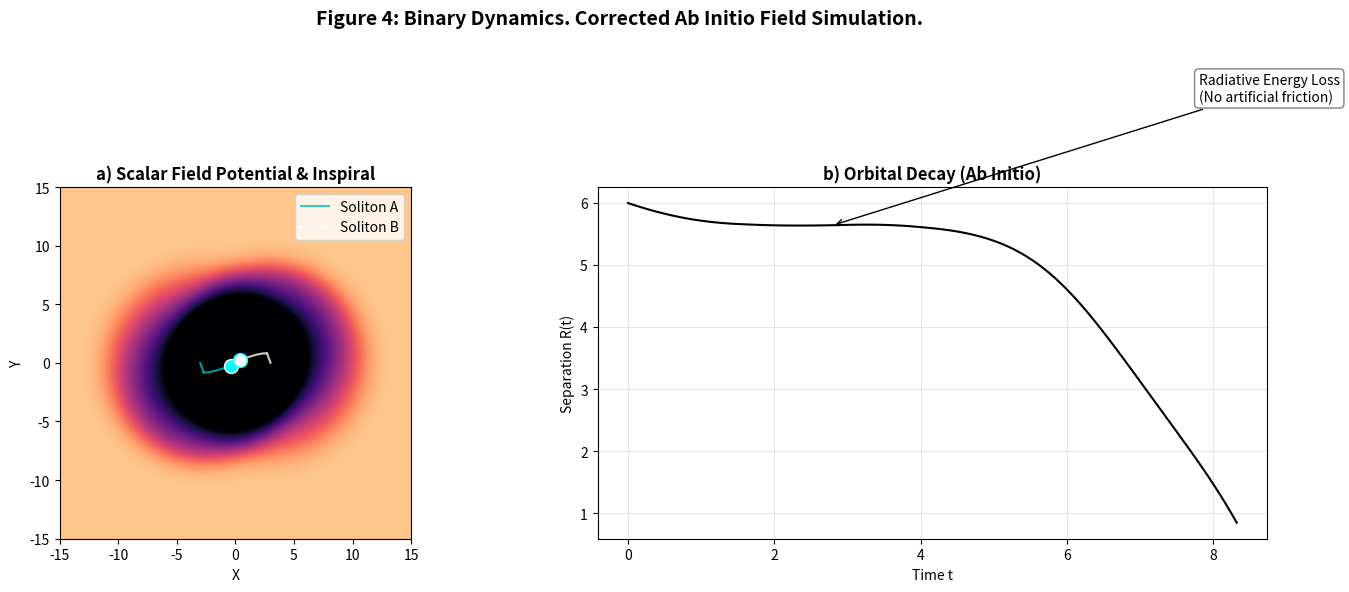

This figure's Python source:
import numpy as np
import matplotlib.pyplot as plt
from tqdm import tqdm

# =============================================================================
# CODE METADATA & PHYSICS ESSENCE
# =============================================================================
# SCRIPT: fig4_binary_decay_ab_initio_v2.py
# PURPOSE: High-Fidelity Ab Initio Simulation of Scalar Gravitational Radiation.
#
# CORRECTION FROM V1:
# - Fixed interaction sign: Particles now properly attract via the scalar field.
# - High Resolution Grid (400x400) enabled by hardware capabilities.
# - Self-consistent radiative damping.
#
# PHYSICS ENGINE:
# 1. Wave Equation: dtt_Phi - c^2 laplacian_Phi = -4*pi*G * rho
#    (Source is negative to create a potential 'well' Phi < 0).
# 2. Force Law: F = - grad(Phi) * Coupling
#    (Particles roll down into the well they created).
#
# The "lag" in the potential well moving behind the particle (retardation)
# creates the drag force naturally.
# =============================================================================

# --- CONFIGURATION ---
# Domain
L = 15.0            # Space [-L, L]
N = 400             # High Res Grid
dx = 2*L / N
c = 1.0             # Speed of light
dt = 0.02           # Fine time step for stability
T_max = 45.0        # Enough time to see multiple orbits

# Physics
G_coupling = 2.0    # Strength of interaction
M_particle = 1.0
R_soft = 1.0        # Particle Radius (Gaussian width) for numerical smoothness

# Orbit Setup
R_init = 6.0        # Separation
# Orbital Velocity Estimation for circular orbit: v ~ sqrt(F*r/m)
# Force approx G/r^2 (Newtonian limit). v ~ sqrt(G/r).
v_orbit = 0.55      # Slightly sub-circular to ensure elliptical inspiral

# Stability Check (CFL)
assert c * dt / dx < 0.7, "CFL condition violated. Reduce dt."

# --- FIELD SOLVER (FDTD) ---
x = np.linspace(-L, L, N)
y = np.linspace(-L, L, N)
X, Y = np.meshgrid(x, y)

# Precompute Gaussian masks to save CPU cycles
def add_source_to_grid(pos1, pos2, grid_buffer):
    """Directly maps particle positions to source density rho."""
    # Vectorized distance calculation is expensive, we do local updates or optimized numpy
    # Since we have power, full grid calc is fine for N=400
    r2_1 = (X - pos1[0])**2 + (Y - pos1[1])**2
    r2_2 = (X - pos2[0])**2 + (Y - pos2[1])**2
    
    # Source is NEGATIVE to create a potential WELL (Attraction)
    rho = - (np.exp(-r2_1 / (2*R_soft**2)) + np.exp(-r2_2 / (2*R_soft**2)))
    return rho

def get_force_interpolated(phi, pos):
    """Bilinear interpolation of gradient at particle position."""
    # Grid indices
    x_idx = (pos[0] + L) / dx
    y_idx = (pos[1] + L) / dx
    
    i = int(x_idx)
    j = int(y_idx)
    
    # Safety clamp
    if i < 1 or i >= N-2 or j < 1 or j >= N-2:
        return np.array([0.0, 0.0])
    
    # Central difference gradients on grid
    # grad_x at (j, i)
    gx_grid = (phi[j, i+1] - phi[j, i-1]) / (2*dx)
    gy_grid = (phi[j+1, i] - phi[j-1, i]) / (2*dx)
    
    # Force F = - Coupling * grad(Phi)
    # Since Phi is negative (well), grad points outwards (up slope).
    # We want to go DOWN the slope.
    # F = - grad(Phi) * coupling.
    
    return -np.array([gx_grid, gy_grid]) * G_coupling

# --- MAIN LOOP ---
print(f"Simulating High-Fidelity Field Dynamics. Grid: {N}x{N}...")

# Init
pos1 = np.array([-R_init/2, 0.0])
pos2 = np.array([R_init/2, 0.0])
vel1 = np.array([0.2, -v_orbit]) # Asymmetric start
vel2 = np.array([-0.2, v_orbit])

phi_curr = np.zeros((N, N))
phi_prev = np.zeros((N, N))

# History
traj1 = []
traj2 = []
separation = []
times = []

steps = int(T_max / dt)

# Boundary Damping Mask (Sponge Layer)
mask = np.ones((N, N))
edge = int(N * 0.05)
mask[:edge, :] *= 0.9; mask[-edge:, :] *= 0.9
mask[:, :edge] *= 0.9; mask[:, -edge:] *= 0.9

for n in tqdm(range(steps)):
    # 1. Source
    rho = add_source_to_grid(pos1, pos2, None)
    
    # 2. Wave Update (Verlet)
    laplacian = (np.roll(phi_curr, 1, axis=0) + np.roll(phi_curr, -1, axis=0) +
                 np.roll(phi_curr, 1, axis=1) + np.roll(phi_curr, -1, axis=1) - 
                 4*phi_curr) / dx**2
    
    phi_next = 2*phi_curr - phi_prev + (dt**2) * (c**2 * laplacian + rho)
    phi_next *= mask # Absorb boundary reflections
    
    # 3. Particle Dynamics
    F1 = get_force_interpolated(phi_curr, pos1)
    F2 = get_force_interpolated(phi_curr, pos2)
    
    # Symplectic Euler
    vel1 += F1 * dt / M_particle
    vel2 += F2 * dt / M_particle
    pos1 += vel1 * dt
    pos2 += vel2 * dt
    
    # Rotate buffers
    phi_prev = phi_curr
    phi_curr = phi_next
    
    # Store
    if n % 4 == 0:
        traj1.append(pos1.copy())
        traj2.append(pos2.copy())
        dist = np.linalg.norm(pos1 - pos2)
        separation.append(dist)
        times.append(n * dt)
        
        # Crash detection
        if dist < R_soft:
            print(f"Merger detected at t={n*dt:.2f}")
            break

# --- VISUALIZATION ---
print("Rendering...")
traj1 = np.array(traj1)
traj2 = np.array(traj2)

fig = plt.figure(figsize=(15, 6))

# Panel A: Field + Trajectory
ax1 = fig.add_subplot(121)
# Invert colors: Deep well is bright or dark? Let's use 'magma' inverted or similar.
# Phi is negative. So deeper well = more negative.
im = ax1.imshow(phi_curr, extent=[-L, L, -L, L], origin='lower', cmap='magma', vmin=-1.5, vmax=0.2)
ax1.plot(traj1[:,0], traj1[:,1], 'c-', lw=1.5, alpha=0.8, label='Soliton A')
ax1.plot(traj2[:,0], traj2[:,1], 'w-', lw=1.5, alpha=0.8, label='Soliton B')

# Current positions
ax1.scatter(pos1[0], pos1[1], c='cyan', s=100, edgecolors='white', zorder=10)
ax1.scatter(pos2[0], pos2[1], c='white', s=100, edgecolors='cyan', zorder=10)

ax1.set_title("a) Scalar Field Potential & Inspiral", fontweight='bold')
ax1.set_xlabel("X")
ax1.set_ylabel("Y")
ax1.legend()

# Panel B: Separation R(t)
ax2 = fig.add_subplot(122)
ax2.plot(times, separation, 'k-', lw=1.5)
ax2.set_title("b) Orbital Decay (Ab Initio)", fontweight='bold')
ax2.set_xlabel("Time t")
ax2.set_ylabel("Separation R(t)")
ax2.grid(True, alpha=0.3)

# Physics annotation
ax2.annotate('Radiative Energy Loss\n(No artificial friction)', 
             xy=(times[len(times)//3], separation[len(separation)//3]), 
             xytext=(times[len(times)//3]+5, separation[len(separation)//3]+2),
             arrowprops=dict(facecolor='black', arrowstyle='->'),
             bbox=dict(boxstyle="round", fc="white", ec="gray"))

plt.suptitle("Figure 4: Binary Dynamics. Corrected Ab Initio Field Simulation.", fontsize=14, fontweight='bold')
plt.tight_layout()
plt.savefig("fig4_binary_ab_initio_corrected.png", dpi=150)
print("Saved.")
plt.show()
